The GitHub repository iiakshat/GeeksforGeeks contains a labelled image folder "files" with 6 categories: bacterial leaf blight, brown spot, healthy, leaf blast, leaf scald, narrow brown spot. Examples follow, each with its label.

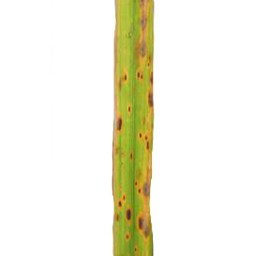
Label: brown spot

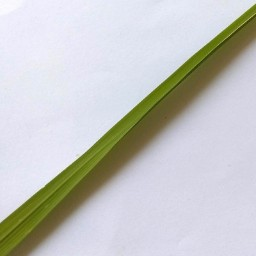
Label: healthy

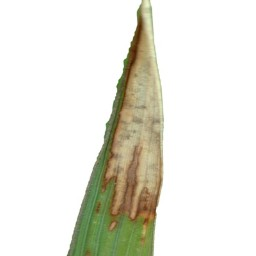
Label: leaf scald

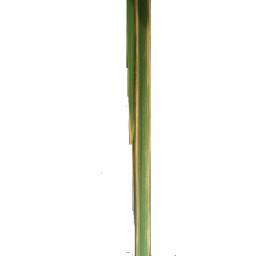
Label: bacterial leaf blight

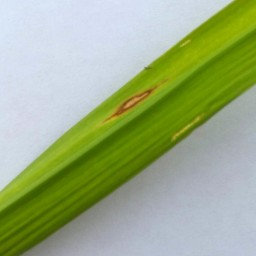
Label: leaf blast

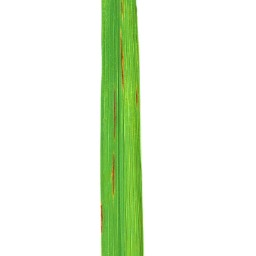
Label: narrow brown spot
